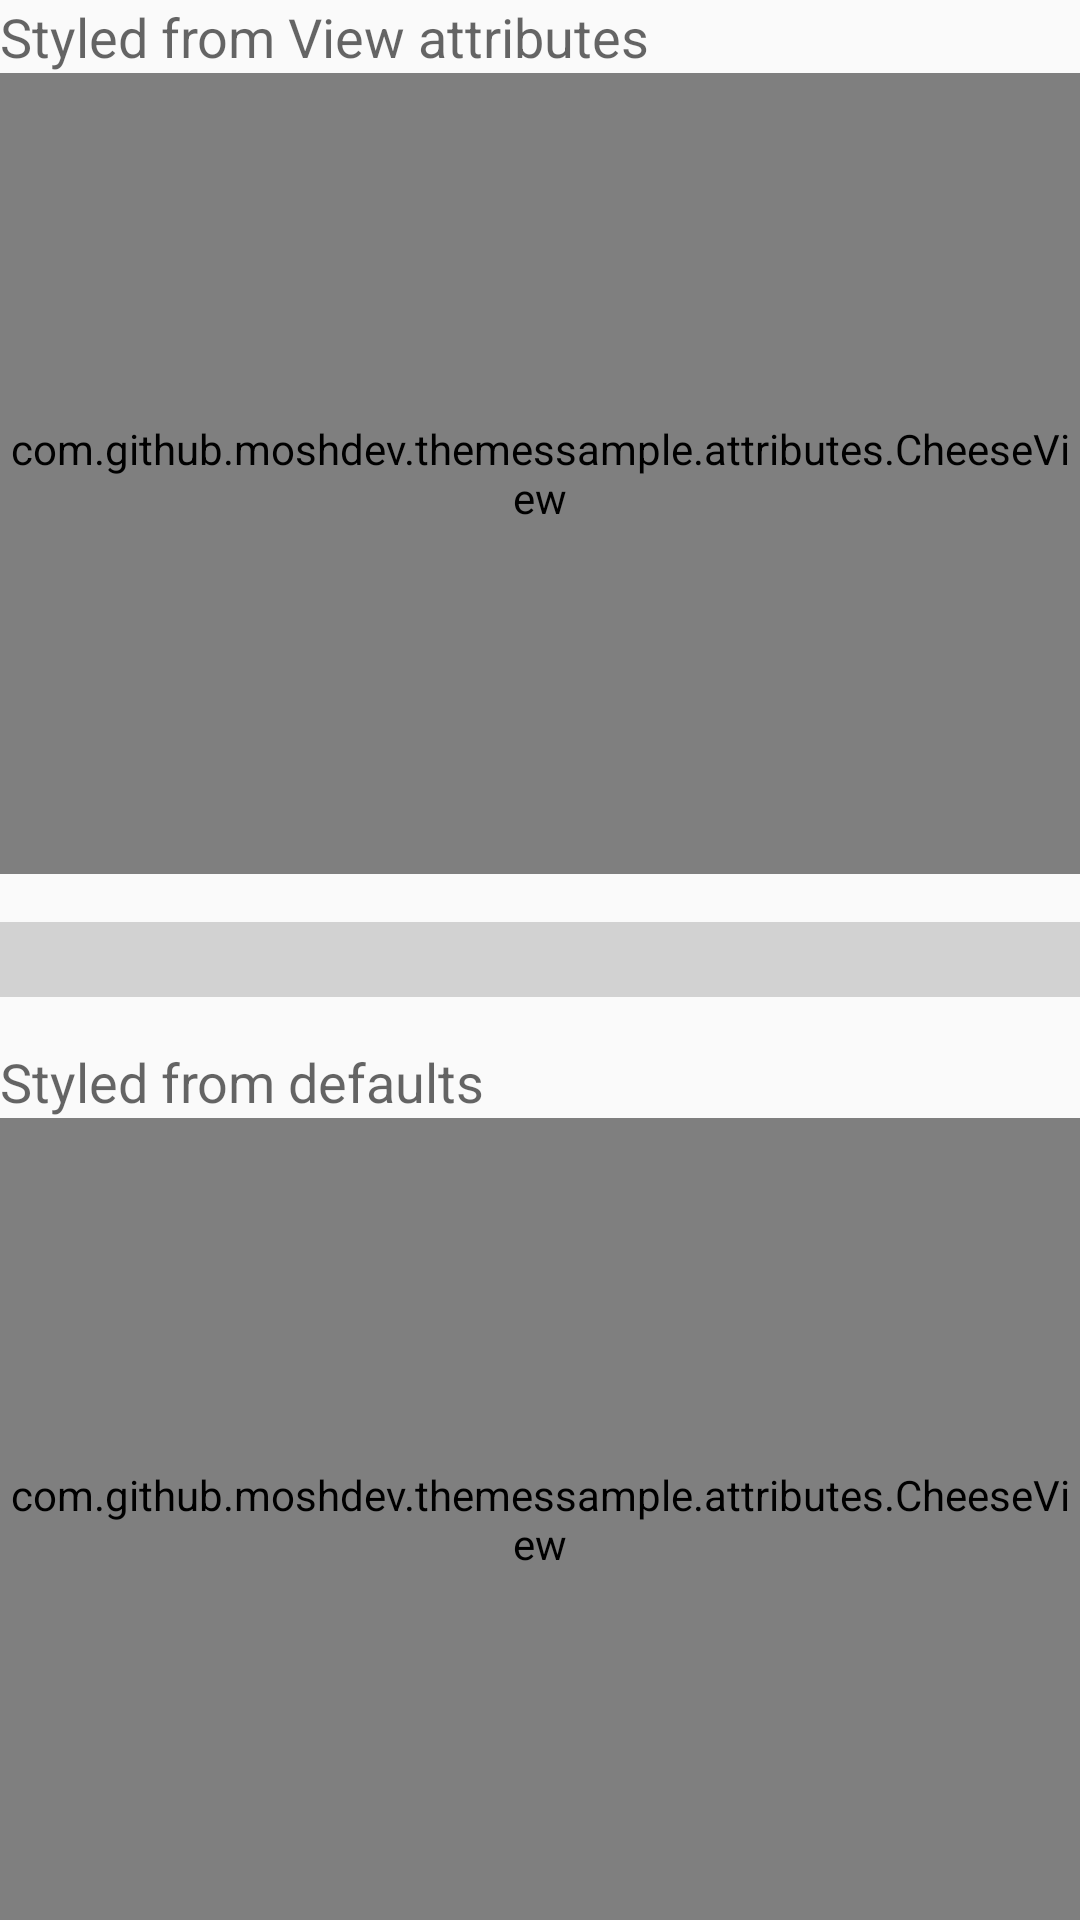

Reconstruct the res/layout file that produces this screen, plus the resources it refers to.
<!-- AndroidManifest.xml: activity theme AppTheme.NoActionBar -->
<!-- res/layout/activity_attributes.xml -->
<?xml version="1.0" encoding="utf-8"?>
<LinearLayout
  android:id="@+id/content_attributes"
  xmlns:android="http://schemas.android.com/apk/res/android"
  xmlns:app="http://schemas.android.com/apk/res-auto"
  xmlns:tools="http://schemas.android.com/tools"
  android:layout_width="match_parent"
  android:layout_height="match_parent"
  android:orientation="vertical"
  app:layout_behavior="@string/appbar_scrolling_view_behavior"
  tools:context="com.github.example.themessample.attributes.AttributesActivity">

  <TextView
    android:layout_width="match_parent"
    android:layout_height="wrap_content"
    android:text="Styled from View attributes"
    android:textAppearance="@style/TextAppearance.AppCompat.Medium"/>

  <com.github.example.themessample.attributes.CheeseView
    android:layout_width="match_parent"
    android:layout_height="0dp"
    android:layout_weight="1"
    app:cheese_type="normal"
    app:ingredients="milk|thyme|garlic"
    app:manufacture_logo="@drawable/ic_action_cheese_company"
    app:overlay_text="@string/app_name"
    app:portion_color="light"
    app:rats_fraction="50%"
    app:rotten="false"
    app:sweep_angle="180"/>

  <View
    android:layout_width="match_parent"
    android:layout_height="25dp"
    android:layout_marginBottom="16dp"
    android:layout_marginTop="16dp"
    android:background="#3333"/>

  <TextView
    android:layout_width="match_parent"
    android:layout_height="wrap_content"
    android:text="Styled from defaults"
    android:textAppearance="@style/TextAppearance.AppCompat.Medium"/>

  <com.github.example.themessample.attributes.CheeseView
    android:layout_width="match_parent"
    android:layout_height="0dp"
    android:layout_weight="1"/>


</LinearLayout>
<!-- resources referenced by this layout -->
<resources>
  <!-- drawable ic_action_cheese_company: png bitmap (drawable-hdpi, 1156 bytes) -->
  <string name="app_name">Themes Sample</string>
  <style name="AppTheme.NoActionBar">
      <item name="windowActionBar">false</item>
      <item name="windowNoTitle">true</item>
    </style>
</resources>
